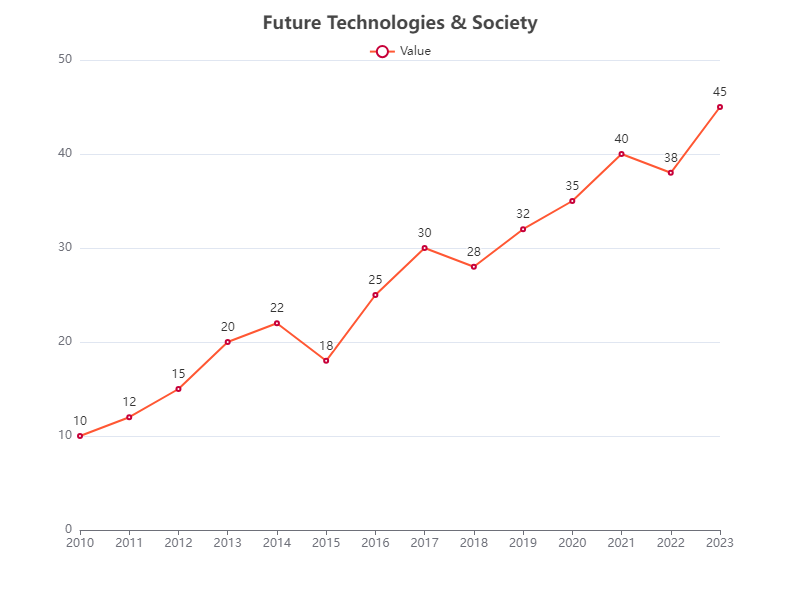

Values plotted in this chart, from the file beside it:
Year, Value
2010, 10
2011, 12
2012, 15
2013, 20
2014, 22
2015, 18
2016, 25
2017, 30
2018, 28
2019, 32
2020, 35
2021, 40
2022, 38
2023, 45
